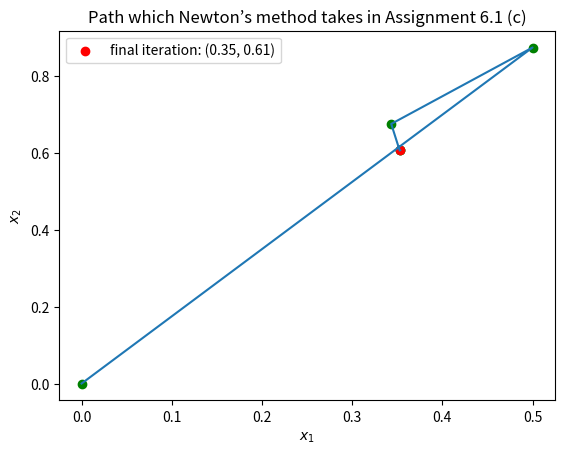

The matplotlib source for this figure: (Note: this script raises an exception after producing the figure.)
import numpy as np
import matplotlib.pyplot as plt

def F(X):
    x1, x2 = X
    return np.array([np.e**(-np.e**(-(x1 + x2))) - x2 * (1 + x1**2), x1 * np.cos(x2) + x2 * np.sin(x1) - 1/2], dtype = "float64")
def G(X) :
    x1, x2 = X
    return np.e**(-1/3*x1**3 + x1 - x2**2)
def gradient(f, x, h=1e-8):
    n = len(x)
    grad = [0] * n
    
    # Compute the partial derivatives
    for i in range(n):
        x_step = list(x)
        x_step[i] += h
        grad[i] = (f(x_step) - f(x)) / h
    
    return grad
def jacobian(f, x, h=1e-8):
    n = len(x)
    fx = f(x)
    m = len(fx)
    
    # Initialize the Jacobian matrix with zeros
    J = [[0 for _ in range(n)] for _ in range(m)]
    
    # Compute the partial derivatives
    for i in range(n):
        x_step = list(x)
        x_step[i] -= h
        fx_minus = f(x_step)
        x_step[i] += 2 * h
        fx_plus = f(x_step)
        
        for j in range(m):
            J[j][i] = (fx_plus[j] - fx_minus[j]) / (2*h)
    
    return np.array(J, dtype="float64")
def newton(func, x0) :
    x = x0
    x_history = np.array([x0] + [[0,0]]*50)
    for i in range(1, 51) :
        x -= np.linalg.solve(jacobian(func, x), func(x))
        x_history[i] = x
        err = x - x_history[i - 1]
        err = np.linalg.norm(x_history[i] - x_history[i - 1])/np.linalg.norm(x_history[i - 1])
        if err <= 1e-6 :
            x_history = x_history[:i+1]
            break
    return np.array(x_history)
def plot_newton_path(x_history) :
    plt.figure(0)
    plt.plot(x_history[:, 0], x_history[:, 1])
    plt.scatter(x_history[:-1, 0], x_history[:-1, 1], color = "green")
    plt.scatter(x_history[-1, 0], x_history[-1, 1], color = "red", label = "final iteration: ({:.2f}, {:.2f})".format(x_history[-1, 0], x_history[-1, 1]))
    plt.xlabel("$x_1$")
    plt.ylabel("$x_2$")
    plt.legend()
    plt.title("Path which Newton’s method takes in Assignment 6.1 (c)")
    plt.show()
if __name__ == "__main__" :
    x_history = newton(F, np.array([0, 0], dtype="float64"))
    plot_newton_path(x_history)

    x2_history = newton(lambda x : gradient(G(x), x) , np.array([0, 0], dtype = "float64"))
    plot_newton_path(x2_history)
